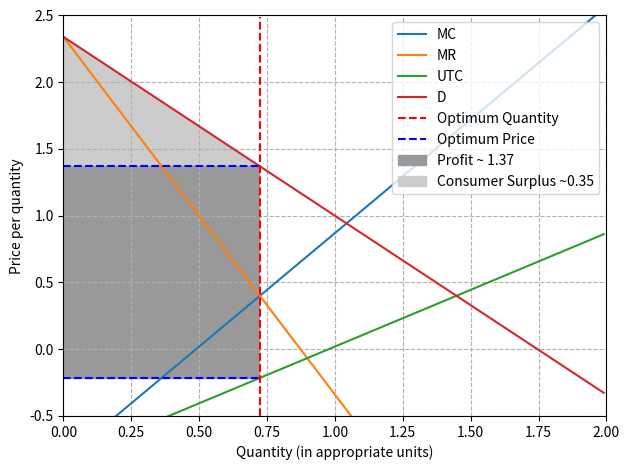

Python code for this plot: (Note: this script raises an exception after producing the figure.)
import matplotlib.pyplot as plt 
import numpy as np

### figure 0 ###
fig0 = plt.figure(0)
ax = fig0.add_subplot(111)
Q = np.arange(0,2,0.01)
MC = 1.70*Q - 0.83
UTC = 0.85*Q - 0.83
MR = -2.68*Q + 2.34
D = -1.34*Q + 2.34

mc, = ax.plot(Q,MC, label = 'mc')
mr, = ax.plot(Q,MR, label = 'mr')
utc, = ax.plot(Q,UTC, label = 'utc')
d, = ax.plot(Q,D, label='d')

q_opt = (0.83 + 2.34)/(1.70 + 2.68)
p_q = -1.34*q_opt + 2.34
utc_q = 0.85*q_opt - 0.83

eq_x, = ax.plot(q_opt+np.zeros(len(np.arange(-0.5,2.5,0.01))),np.arange(-0.5,2.5,0.01), '--',label = 'eq_x', color = 'r')
eq_y, = ax.plot(np.arange(0,0.73,0.01), p_q+np.zeros(len(np.arange(0,0.73,0.01))),'--',label = 'eq_y', color = 'b')
eq_y2, = ax.plot(np.arange(0,0.73,0.01), utc_q+np.zeros(len(np.arange(0,0.73,0.01))),'--',label = 'eq_y2', color = 'b')

area = plt.fill_between(np.arange(0,0.73,0.01),p_q+np.zeros(len(np.arange(0,0.73,0.01))), D[:len(np.arange(0,0.73,0.01))], color="0.8", hatch = "/")

area2 = plt.fill_between(np.arange(0,0.73,0.01),p_q+np.zeros(len(np.arange(0,0.73,0.01))), utc_q+np.zeros(len(np.arange(0,0.73,0.01))), color="0.6")

area2_value = "{0:.2f}".format(0.5*(q_opt)*(2.34 - p_q))

ax.set_xlim(0,2)
ax.set_ylim(-0.5,2.5)
ax.grid(True, linestyle='--')
ax.legend([mc,mr,utc,d,eq_x,eq_y,area2,area],['MC','MR','UTC','D','Optimum Quantity','Optimum Price','Profit ~ 1.37','Consumer Surplus ~'+str(area2_value)])
ax.set_ylabel('Price per quantity')
ax.set_xlabel('Quantity (in appropriate units)')


# ax.annotate('(0.72, 1.37)',xy=(0.72,1.37),xytext=(1.5,1),arrowprops=dict(arrowstyle="->",connectionstyle="angle3"))
# ax.set_xticks([5],minor=True)
# ax.set_xticklabels('5',color='r',minor=True)
# yticks = ax.yaxis.get_major_ticks()
# yticks[5].label.set_color('r')

plt.tight_layout()
fig0.savefig('images/sec1_1.png')

### figure 2 ###
fig2 = plt.figure(2)
ax = fig2.add_subplot(111)
Q = np.arange(0,2,0.01)
MC = 1.70*Q - 0.83
UTC = 0.85*Q - 0.83
D = -1.34*Q + 2.34

mc, = ax.plot(Q,MC, label = 'mc')
utc, = ax.plot(Q,UTC, label = 'utc')
d, = ax.plot(Q,D, label='d')

q_opt = (0.83 + 2.34)/(1.70 + 1.34)
p_q = -1.34*q_opt + 2.34


eq_x, = ax.plot(q_opt+np.zeros(len(np.arange(-0.5,2.5,0.01))),np.arange(-0.5,2.5,0.01), '--',label = 'eq_x', color = 'r')
eq_y, = ax.plot(np.arange(0,2,0.01), p_q+np.zeros(len(np.arange(0,2,0.01))),'--',label = 'eq_y', color = 'b')
area = plt.fill_between(np.arange(0,q_opt,0.01),p_q+np.zeros(len(np.arange(0,q_opt,0.01))), D[:len(np.arange(0,q_opt,0.01))], color="0.8", hatch = "/")
area_value = "{0:.2f}".format(0.5*(q_opt)*(2.34 - p_q))

ax.set_xlim(0,2)
ax.set_ylim(-0.5,2.5)
ax.grid(True, linestyle='--')
ax.legend([mc,utc,d,eq_x,eq_y,area],['MC','UTC','D','Optimum Quantity','Optimum Price','Consumer Surplus ~ '+str(area_value)])
ax.set_ylabel('Price per quantity')
ax.set_xlabel('Quantity (in appropriate units)')

plt.tight_layout()
fig2.savefig('images/sec1_3.png')

# ### figure 1 ###
fig1 = plt.figure(1)
ax = fig1.add_subplot(111)
Q = np.arange(-1,10,0.1)
MC = 3*Q**2 - 12*Q + 15
UTC = Q**2 - 6*Q + 15
MR = -16*Q + 32
D = -8*Q + 32

mc, = ax.plot(Q,MC, label = 'mc')
mr, = ax.plot(Q,MR, label = 'mr')
utc, = ax.plot(Q,UTC, label = 'utc')
d, = ax.plot(Q,D, label='d')


ax.set_xlim(0,5)
ax.set_ylim(0,35)
ax.grid(True, linestyle='--')

eq_x, = ax.plot(1.80+np.zeros(len(np.arange(0,36,1))),np.arange(0,36,1), '--',label = 'eq_x', color = 'r')
eq_y, = ax.plot(np.arange(0,1.9,0.1), 7.44+np.zeros(len(np.arange(0,1.9,0.1))),'--',label = 'eq_y', color = 'b')
eq_y2, = ax.plot(np.arange(0,1.9,0.1), 17.6+np.zeros(len(np.arange(0,1.9,0.1))),'--',label = 'eq_y', color = 'b')
area = plt.fill_between(np.arange(0,1.9,0.1),7.44+np.zeros(len(np.arange(0,1.9,0.1))), 17.6+np.zeros(len(np.arange(0,1.9,0.1))), color="0.8")

ax.legend([mc,mr,utc,d,area],['MC','MR','UTC','D','Profit ~ 17.56'])
ax.set_ylabel('Price per quantity')
ax.set_xlabel('Quantity (in appropriate units)')

plt.tight_layout()
fig1.savefig('images/sec1_2.png')

# ### figure 4 ###
fig3 = plt.figure(3)
ax = fig3.add_subplot(111)
Q = np.arange(0,2.5,0.1)
MC = 3*Q**2 - 12*Q + 15
UTC = Q**2 - 6*Q + 15
MR = -20*Q + 20
D = -10*Q + 20

mc, = ax.plot(Q,MC, label = 'mc')
mr, = ax.plot(Q,MR, label = 'mr')
utc, = ax.plot(Q,UTC, label = 'utc')
d, = ax.plot(Q,D, label='d')


ax.set_xlim(0,2.5)
ax.set_ylim(0,22)
ax.grid(True, linestyle='--')

eq_x, = ax.plot(0.52+np.zeros(len(np.arange(0,23,1))),np.arange(0,23,1), '--',label = 'eq_x', color = 'r')
eq_y, = ax.plot(np.arange(0,0.53,0.01), 12.15+np.zeros(len(np.arange(0,0.53,0.01))),'--',label = 'eq_y', color = 'b')
eq_y2, = ax.plot(np.arange(0,0.53,0.01), 14.77+np.zeros(len(np.arange(0,0.53,0.01))),'--',label = 'eq_y', color = 'b')
area = plt.fill_between(np.arange(0,0.53,0.01),12.15+np.zeros(len(np.arange(0,0.53,0.01))), 14.77+np.zeros(len(np.arange(0,0.53,0.01))), color="0.8")

ax.legend([mc,mr,utc,d,area],['MC','MR','UTC','D','Profit ~ 1.37'])
ax.set_ylabel('Price per quantity')
ax.set_xlabel('Quantity (in appropriate units)')

plt.tight_layout()
fig3.savefig('images/sec1_4.png')

# ### figure 5 ###
fig5 = plt.figure(5)
ax = fig5.add_subplot(111)
Q = np.arange(0,3.5,0.1)
MC = 3*Q**2 - 12*Q + 15
UTC = Q**2 - 6*Q + 15
MR2 = -20*Q + 20
D2 = -10*Q + 20
MR1 = -16*Q + 32
D1 = -8*Q + 32

mc, = ax.plot(Q,MC, label = 'mc')
mr1, = ax.plot(Q,MR1, label = 'mr1')
utc, = ax.plot(Q,UTC, label = 'utc')
d1, = ax.plot(Q,D1, label='d')
mc, = ax.plot(Q,MC, label = 'mc')
mr2, = ax.plot(Q,MR2, label = 'mr2')
utc, = ax.plot(Q,UTC, label = 'utc')
d2, = ax.plot(Q,D2, label='d')

ax.set_xlim(0,3.5)
ax.set_ylim(0,32)
ax.grid(True, linestyle='--')
ax.legend([mc,mr1,utc,d1,mr2,d2],['MC','MR1','UTC','D1','MR2','D2'])
ax.set_ylabel('Price per quantity')
ax.set_xlabel('Quantity (in appropriate units)')

eq_x, = ax.plot(1.75+np.zeros(len(np.arange(0,33,1))),np.arange(0,33,1), '--',label = 'eq_x', color = 'r')
eq_x2, = ax.plot(0.80+np.zeros(len(np.arange(0,33,1))),np.arange(0,33,1), '--',label = 'eq_x1', color = 'r')
eq_x3, = ax.plot(2.55+np.zeros(len(np.arange(0,33,1))),np.arange(0,33,1), '--',label = 'eq_x2', color = 'r')
eq_y, = ax.plot(np.arange(0,3.6,0.1), 4+np.zeros(len(np.arange(0,3.6,0.1))),'--',label = 'eq_y', color = 'b')

ax.annotate('MR1(Q1)',xy=(1.75,4),xytext=(2,10.5),arrowprops=dict(arrowstyle="->",connectionstyle="angle3"))
ax.annotate('MR2(Q2)',xy=(0.8,4),xytext=(0.1,7),arrowprops=dict(arrowstyle="->",connectionstyle="angle3"))
ax.annotate('MC(Q1+Q2)',xy=(2.55,4),xytext=(2.75,1.9),arrowprops=dict(arrowstyle="->",connectionstyle="angle3"))
plt.tight_layout()
fig5.savefig('images/sec1_5.png')

plt.show()

